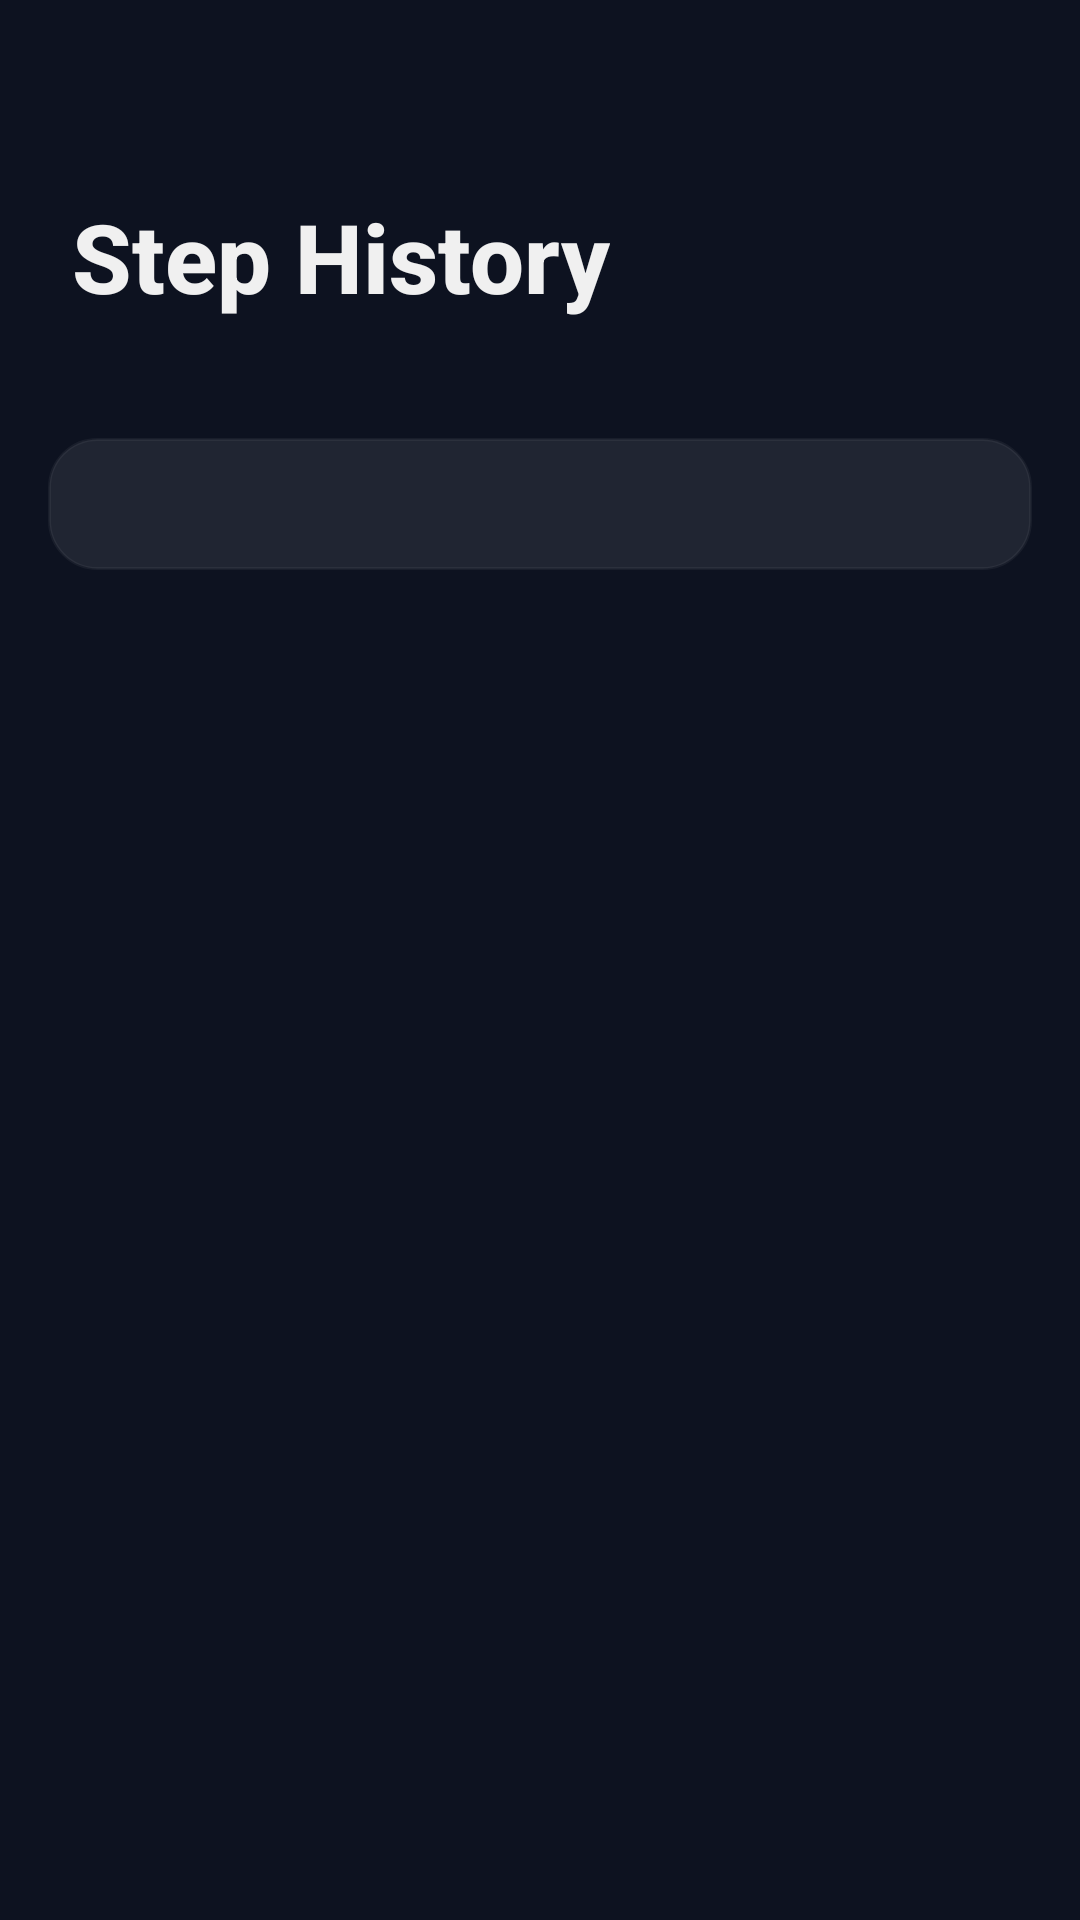

Produce the Android XML layout that renders to this screen, including the resource entries it uses.
<!-- AndroidManifest.xml: activity theme Theme.StepCounter.Settings -->
<!-- res/layout/activity_history.xml -->
<?xml version="1.0" encoding="utf-8"?>
<LinearLayout xmlns:android="http://schemas.android.com/apk/res/android"
    xmlns:app="http://schemas.android.com/apk/res-auto"
    android:layout_width="match_parent"
    android:layout_height="match_parent"
    android:orientation="vertical"
    android:background="#0D1220"
    android:fitsSystemWindows="true">

    <com.google.android.material.appbar.MaterialToolbar
        android:id="@+id/toolbar"
        android:layout_width="match_parent"
        android:layout_height="?attr/actionBarSize"
        android:background="@android:color/transparent"
        android:elevation="0dp"
        app:navigationIcon="@drawable/ic_arrow_back"
        app:navigationIconTint="#DDFFFFFF" />

    <TextView
        android:layout_width="wrap_content"
        android:layout_height="wrap_content"
        android:text="Step History"
        android:textSize="32sp"
        android:textStyle="bold"
        android:textColor="#F0F0F0"
        android:fontFamily="sans-serif-medium"
        android:paddingHorizontal="24dp"
        android:layout_marginBottom="4dp" />

    <TextView
        android:id="@+id/tvSummary"
        android:layout_width="wrap_content"
        android:layout_height="wrap_content"
        android:textSize="14sp"
        android:textColor="#80FFFFFF"
        android:paddingHorizontal="24dp"
        android:layout_marginBottom="16dp" />

    
    <com.google.android.material.tabs.TabLayout
        android:id="@+id/tabLayout"
        android:layout_width="match_parent"
        android:layout_height="44dp"
        android:layout_marginHorizontal="16dp"
        android:background="@drawable/bg_settings_section"
        app:tabMode="fixed"
        app:tabGravity="fill"
        app:tabIndicatorColor="#6C9BF2"
        app:tabIndicatorHeight="3dp"
        app:tabIndicatorFullWidth="false"
        app:tabSelectedTextColor="#E0E0E0"
        app:tabTextColor="#66FFFFFF"
        app:tabRippleColor="#226C9BF2" />

    
    <androidx.recyclerview.widget.RecyclerView
        android:id="@+id/recycler"
        android:layout_width="match_parent"
        android:layout_height="0dp"
        android:layout_weight="1"
        android:clipToPadding="false"
        android:padding="16dp" />

    
    <TextView
        android:id="@+id/tvEmpty"
        android:layout_width="match_parent"
        android:layout_height="0dp"
        android:layout_weight="1"
        android:gravity="center"
        android:text="No step data yet.\nKeep walking!"
        android:textSize="16sp"
        android:textColor="#55FFFFFF"
        android:visibility="gone" />

</LinearLayout>
<!-- resources referenced by this layout -->
<resources>
  <!-- drawable bg_settings_section (drawable) -->
  <?xml version="1.0" encoding="utf-8"?>
  <shape xmlns:android="http://schemas.android.com/apk/res/android"
      android:shape="rectangle">
      <solid android:color="#14FFFFFF" />
      <corners android:radius="16dp" />
      <stroke android:width="1dp" android:color="#0DFFFFFF" />
  </shape>
  <style name="Theme.StepCounter.Settings" parent="Theme.Material3.Dark.NoActionBar">
          <item name="colorPrimary">#4A9EF5</item>
          <item name="colorOnPrimary">#FFFFFF</item>
          <item name="colorPrimaryContainer">#1A3A6A</item>
          <item name="colorOnPrimaryContainer">#D2E4FF</item>
          <item name="colorSecondary">#4CD787</item>
          <item name="colorOnSecondary">#003822</item>
          <item name="android:colorBackground">#12121E</item>
          <item name="colorOnBackground">#E3E2F0</item>
          <item name="colorSurface">#1E1E30</item>
          <item name="colorOnSurface">#E3E2F0</item>
          <item name="colorSurfaceVariant">#2A2A40</item>
          <item name="colorOnSurfaceVariant">#AAAACC</item>
          <item name="colorOutline">#555570</item>
          <item name="colorOutlineVariant">#333350</item>
      </style>
</resources>
